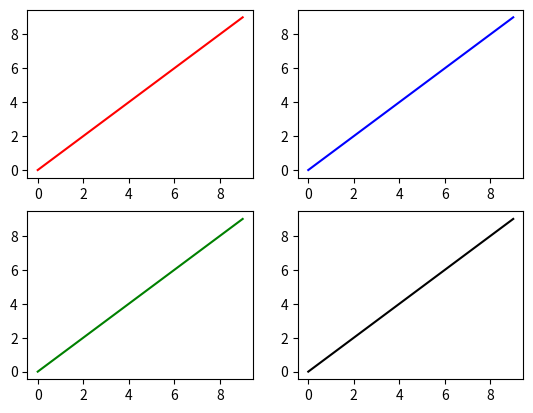

Source code (Python):
import matplotlib.pyplot as plt

# 갯수가 2*2개, 크기가 (5, 5) 인치
# fig, ax의 순서!!
fig = plt.figure()
ax1 = fig.add_subplot(2, 2, 1)
ax2 = fig.add_subplot(2, 2, 2)
ax3 = fig.add_subplot(2, 2, 3)
ax4 = fig.add_subplot(2, 2, 4)

ax1.plot(range(10), 'r')
ax2.plot(range(10), 'b')
ax3.plot(range(10), 'g')
ax4.plot(range(10), 'k')

plt.show()
